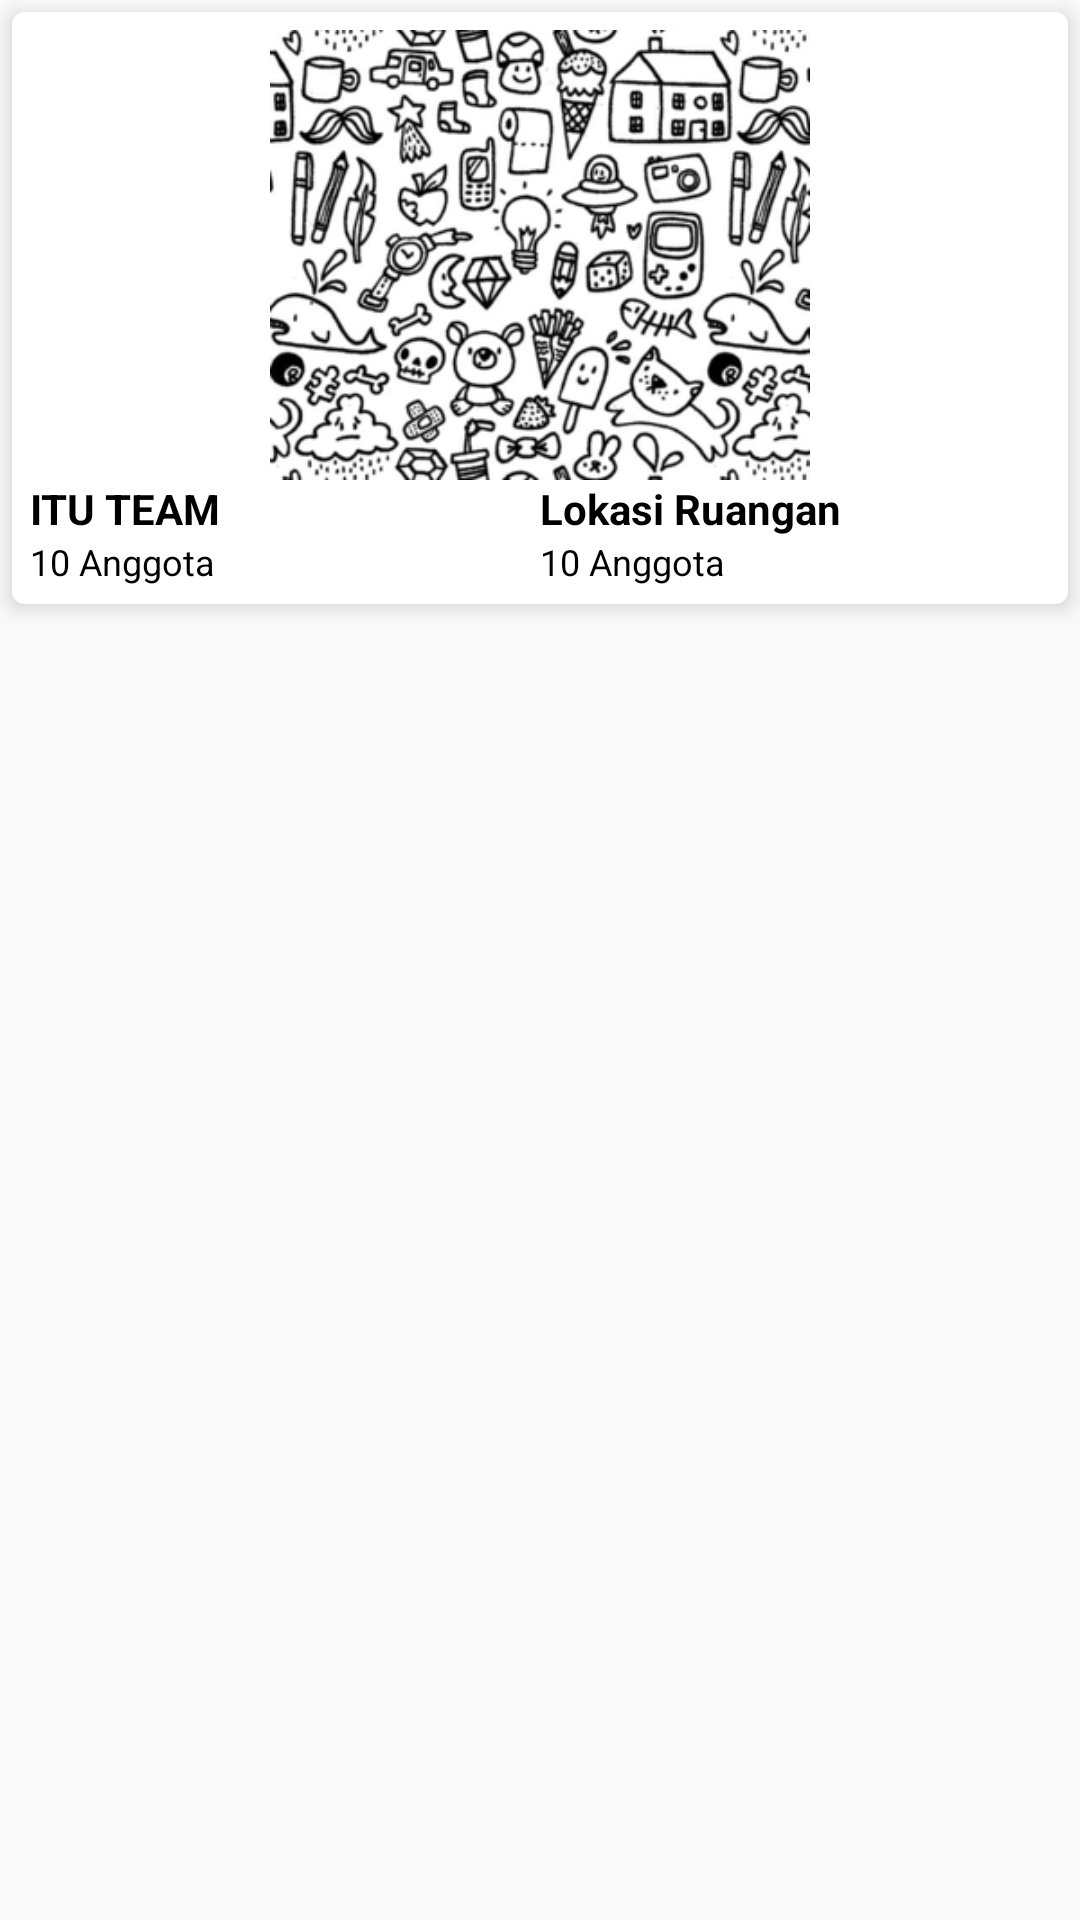

Reconstruct the res/layout file that produces this screen, plus the resources it refers to.
<!-- AndroidManifest.xml: application theme AppTheme.NoActionBar -->
<!-- res/layout/list_cek_ruangan_kosong.xml -->
<?xml version="1.0" encoding="utf-8"?>
<LinearLayout xmlns:android="http://schemas.android.com/apk/res/android"
    xmlns:app="http://schemas.android.com/apk/res-auto"
    android:layout_width="match_parent"
    android:layout_height="match_parent"
    android:orientation="vertical">

    <android.support.v7.widget.CardView
        android:layout_width="match_parent"
        android:layout_height="wrap_content"
        android:layout_margin="4dp"
        app:cardCornerRadius="4dp"
        app:cardElevation="4dp">

        <LinearLayout
            android:layout_width="match_parent"
            android:layout_height="wrap_content"
            android:layout_margin="4dp"
            android:orientation="vertical">

            <LinearLayout
                android:layout_width="match_parent"
                android:layout_height="match_parent"
                android:layout_margin="2dp"
                android:orientation="vertical">

                
                    
                    
                    

                
                    
                    
                    
                    

                <ImageView
                    android:layout_width="match_parent"
                    android:layout_height="150dp"
                    android:id="@+id/iv_list_cek_ruangan_kosong"
                    android:src="@drawable/error_image"/>


                <LinearLayout
                    android:layout_width="match_parent"
                    android:layout_height="match_parent"
                    android:orientation="horizontal">

                    <LinearLayout
                        android:layout_width="match_parent"
                        android:layout_height="match_parent"
                        android:orientation="vertical"
                        android:layout_weight="1">

                        <TextView
                            android:id="@+id/tv_nama_list_cek_ruangan_kosong"
                            android:layout_width="match_parent"
                            android:layout_height="wrap_content"
                            android:text="ITU TEAM"
                            android:textColor="@android:color/black"
                            android:textSize="14dp"
                            android:textStyle="bold" />

                        <TextView
                            android:id="@+id/tv_jenis_list_cek_ruangan_kosong"
                            android:layout_width="match_parent"
                            android:layout_height="wrap_content"
                            android:text="10 Anggota"
                            android:textColor="@android:color/black"
                            android:textSize="12dp" />
                    </LinearLayout>
                    <LinearLayout
                        android:layout_width="match_parent"
                        android:layout_height="match_parent"
                        android:orientation="vertical"
                        android:layout_weight="1">

                        <TextView
                            android:id="@+id/tv_lokasi_list_cek_ruangan_kosong"
                            android:layout_width="match_parent"
                            android:layout_height="wrap_content"
                            android:text="Lokasi Ruangan"
                            android:textColor="@android:color/black"
                            android:textSize="14dp"
                            android:textStyle="bold" />

                        <TextView
                            android:id="@+id/tv_list_cek_ruangan_kosong"
                            android:layout_width="match_parent"
                            android:layout_height="wrap_content"
                            android:text="10 Anggota"
                            android:textColor="@android:color/black"
                            android:textSize="12dp" />
                    </LinearLayout>

                </LinearLayout>
            </LinearLayout>
        </LinearLayout>
    </android.support.v7.widget.CardView>
</LinearLayout>
<!-- resources referenced by this layout -->
<resources>
  <!-- drawable error_image: png bitmap (drawable, 51078 bytes) -->
  <style name="AppTheme.NoActionBar">
          <item name="windowActionBar">false</item>
          <item name="windowNoTitle">true</item>
      </style>
</resources>
